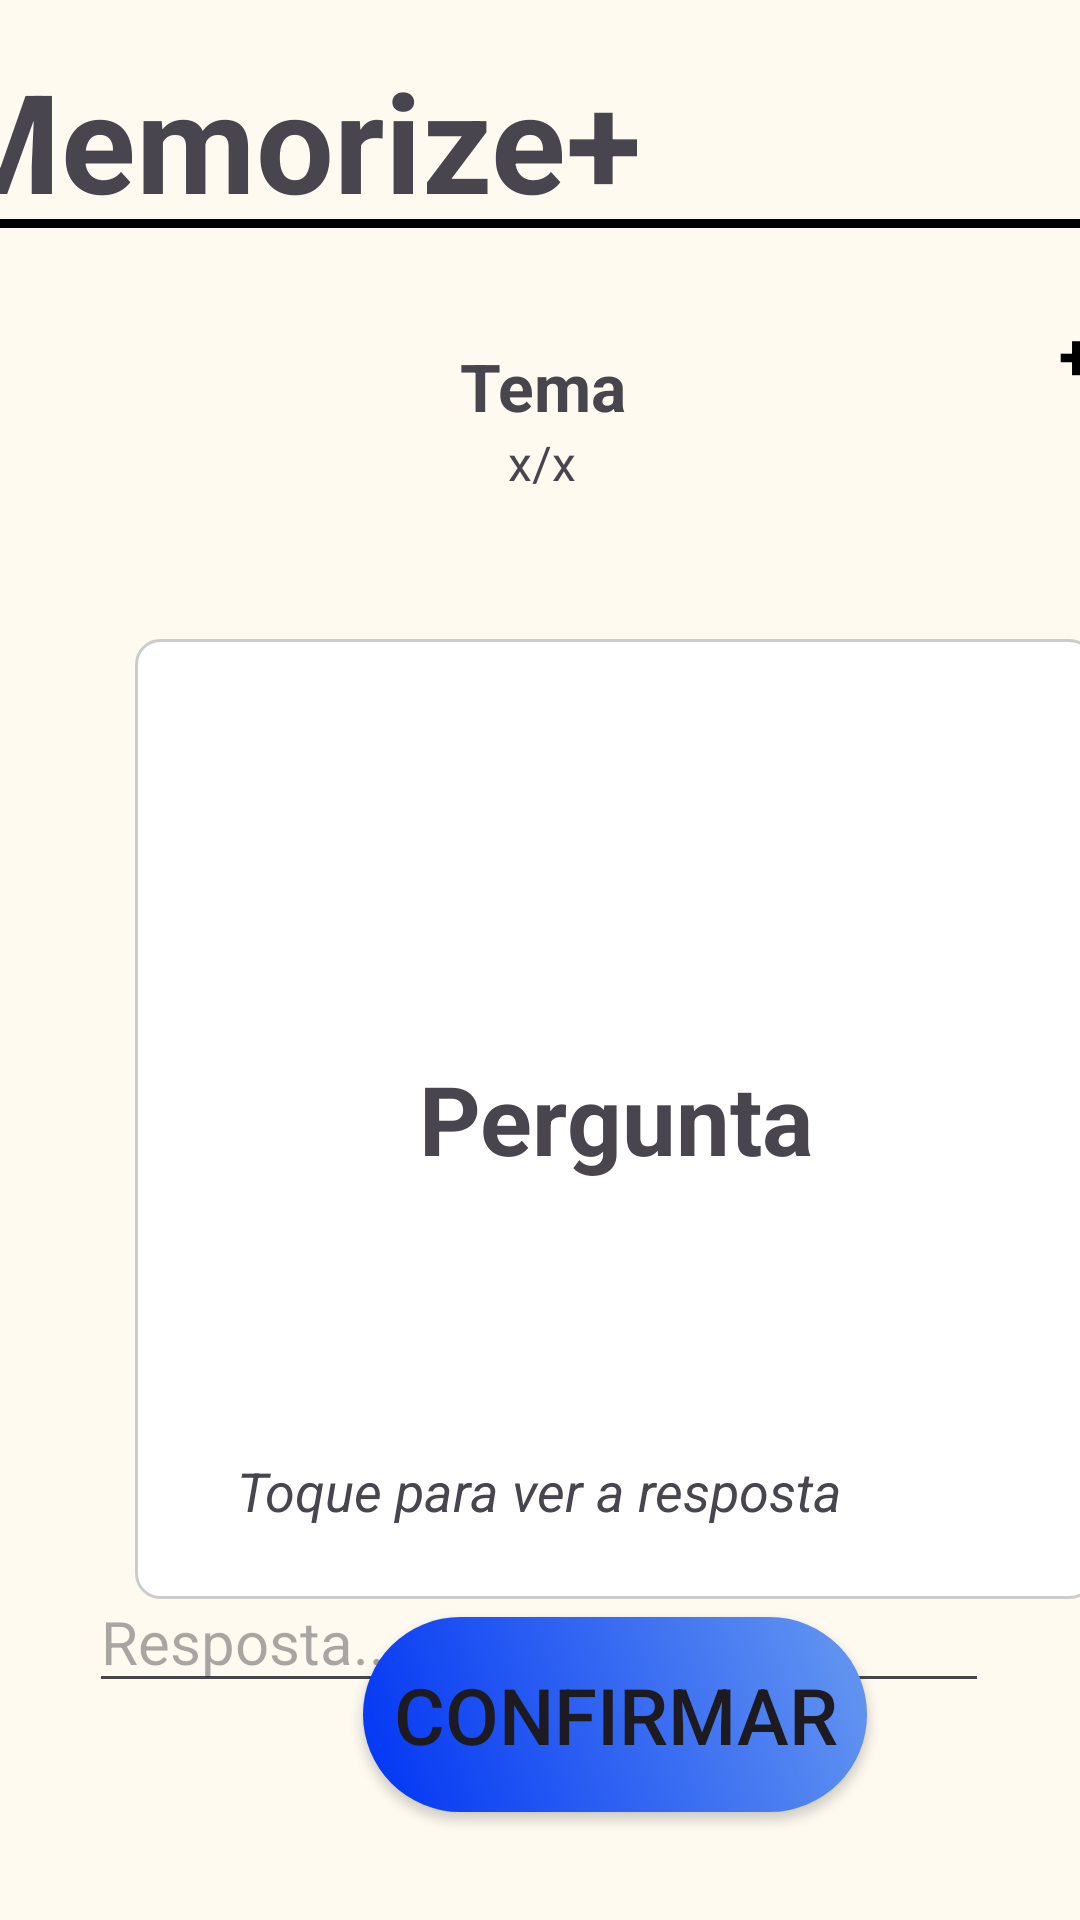

Write the Android layout XML for this screen, with the resource values it uses.
<!-- AndroidManifest.xml: application theme Theme.Flashcards2 -->
<!-- res/layout/activity_deck.xml -->
<?xml version="1.0" encoding="utf-8"?>
<androidx.constraintlayout.widget.ConstraintLayout xmlns:android="http://schemas.android.com/apk/res/android"
    xmlns:tools="http://schemas.android.com/tools"
    android:layout_width="match_parent"
    android:layout_height="match_parent"
    xmlns:app="http://schemas.android.com/apk/res-auto"
    android:background="#fffaf0">

    <Button
        android:id="@+id/confirmButton"
        android:layout_width="168dp"
        android:layout_height="65dp"
        android:layout_marginStart="121dp"
        android:layout_marginEnd="122dp"
        android:layout_marginBottom="36dp"
        android:background="@drawable/button_gradient"
        android:text="Confirmar"
        android:textSize="26sp"
        app:backgroundTint="@null"
        app:layout_constraintBottom_toBottomOf="parent"
        app:layout_constraintEnd_toEndOf="parent"
        app:layout_constraintHorizontal_bias="0.0"
        app:layout_constraintStart_toStartOf="parent" />

    <TextView
        android:id="@+id/questionText"
        android:layout_width="320dp"
        android:layout_height="320dp"
        android:layout_marginStart="45dp"
        android:layout_marginTop="48dp"
        android:layout_marginEnd="46dp"
        android:background="@drawable/box_background"
        android:gravity="center"
        android:text="Pergunta"
        android:textAlignment="center"
        android:textSize="32sp"
        android:textStyle="bold"
        app:layout_constraintEnd_toEndOf="parent"
        app:layout_constraintHorizontal_bias="0.0"
        app:layout_constraintStart_toStartOf="parent"
        app:layout_constraintTop_toBottomOf="@+id/flashcardCount" />

    <TextView
        android:id="@+id/flashcardCount"
        android:layout_width="120dp"
        android:layout_height="wrap_content"
        android:layout_marginStart="146dp"
        android:layout_marginEnd="145dp"
        android:text="x/x"
        android:textAlignment="center"
        android:textSize="16sp"
        app:layout_constraintEnd_toEndOf="parent"
        app:layout_constraintStart_toStartOf="parent"
        app:layout_constraintTop_toBottomOf="@+id/deckTitle" />

    <TextView
        android:id="@+id/showAnswerText"
        android:layout_width="220dp"
        android:layout_height="wrap_content"
        android:layout_marginBottom="24dp"
        android:text="Toque para ver a resposta"
        android:textAlignment="center"
        android:textSize="18sp"
        android:textStyle="italic"
        app:layout_constraintBottom_toBottomOf="@+id/questionText"
        app:layout_constraintEnd_toEndOf="parent"
        app:layout_constraintHorizontal_bias="0.497"
        app:layout_constraintStart_toStartOf="parent" />

    <TextView
        android:id="@+id/deckTitle"
        android:layout_width="120dp"
        android:layout_height="wrap_content"
        android:layout_marginStart="175dp"
        android:layout_marginTop="38dp"
        android:layout_marginEnd="175dp"
        android:text="Tema"
        android:textAlignment="center"
        android:textSize="22sp"
        android:textStyle="bold"
        app:layout_constraintEnd_toEndOf="parent"
        app:layout_constraintHorizontal_bias="0.491"
        app:layout_constraintStart_toStartOf="parent"
        app:layout_constraintTop_toBottomOf="@+id/view2" />

    <TextView
        android:id="@+id/textView"
        android:layout_width="406dp"
        android:layout_height="54dp"
        android:layout_marginStart="5dp"
        android:layout_marginTop="16dp"
        android:layout_marginBottom="3dp"
        android:text="Memorize+"
        android:textAlignment="viewStart"
        android:textSize="46sp"
        android:textStyle="bold"
        app:layout_constraintBottom_toTopOf="@+id/view2"
        app:layout_constraintEnd_toEndOf="parent"
        app:layout_constraintStart_toStartOf="parent"
        app:layout_constraintTop_toTopOf="parent" />

    <View
        android:id="@+id/view2"
        android:layout_width="match_parent"
        android:layout_height="3dp"
        android:layout_marginTop="3dp"
        android:background="#000000"
        app:layout_constraintEnd_toEndOf="parent"
        app:layout_constraintStart_toStartOf="parent"
        app:layout_constraintTop_toBottomOf="@+id/textView" />

    <EditText
        android:id="@+id/answerInput"
        android:layout_width="300dp"
        android:layout_height="wrap_content"
        android:layout_marginStart="55dp"
        android:layout_marginTop="41dp"
        android:layout_marginEnd="56dp"
        android:layout_marginBottom="22dp"
        android:ems="10"
        android:hint="Resposta..."
        android:inputType="text"
        android:textSize="20dp"
        app:layout_constraintBottom_toTopOf="@+id/confirmButton"
        app:layout_constraintEnd_toEndOf="parent"
        app:layout_constraintStart_toStartOf="parent"
        app:layout_constraintTop_toBottomOf="@+id/questionText" />

    <Button
        android:id="@+id/addFlashcardButton"
        android:layout_width="wrap_content"
        android:layout_height="wrap_content"
        android:layout_marginStart="49dp"
        android:layout_marginTop="10dp"
        android:layout_marginEnd="8dp"
        android:layout_marginBottom="63dp"
        android:background="@android:color/transparent"
        android:text="+"
        android:textAlignment="textEnd"
        android:textColor="@color/black"
        android:textSize="22sp"
        android:textStyle="bold"
        app:layout_constraintBottom_toTopOf="@+id/questionText"
        app:layout_constraintEnd_toEndOf="parent"
        app:layout_constraintStart_toEndOf="@+id/deckTitle"
        app:layout_constraintTop_toBottomOf="@+id/view2" />

</androidx.constraintlayout.widget.ConstraintLayout>
<!-- resources referenced by this layout -->
<resources>
  <!-- drawable box_background (drawable) -->
  <?xml version="1.0" encoding="utf-8"?>
  <shape xmlns:android="http://schemas.android.com/apk/res/android"
      android:shape="rectangle">
  
      
      <solid android:color="#FFFFFF" />
  
      
      <corners android:radius="8dp" />
  
      
      <stroke
          android:width="1dp"
          android:color="#CCCCCC" />
  
      
      <padding
          android:left="16dp"
          android:top="16dp"
          android:right="16dp"
          android:bottom="16dp" />
  </shape>
  <!-- drawable button_gradient (drawable) -->
  <?xml version="1.0" encoding="utf-8"?>
  <shape xmlns:android="http://schemas.android.com/apk/res/android"
      android:shape="rectangle">
  
      <gradient
          android:type="linear"
          android:startColor="#0034F4"
          android:endColor="#6699F0"
          android:angle="45" />
  
      <size
          android:width="100dp"
          android:height="100dp" />
  
      
      <corners android:radius="50dp" />
  
      
      <size
          android:height="48dp" />
  
  </shape>
  <style name="Theme.Flashcards2" parent="Base.Theme.Flashcards2" />
  <style name="Base.Theme.Flashcards2" parent="Theme.Material3.DayNight.NoActionBar">
          
          
      </style>
  <!-- not gathered from this repository: default colours our renderer supplied (Android Studio template values) -->
  <color name="black">#FF000000</color>
</resources>
